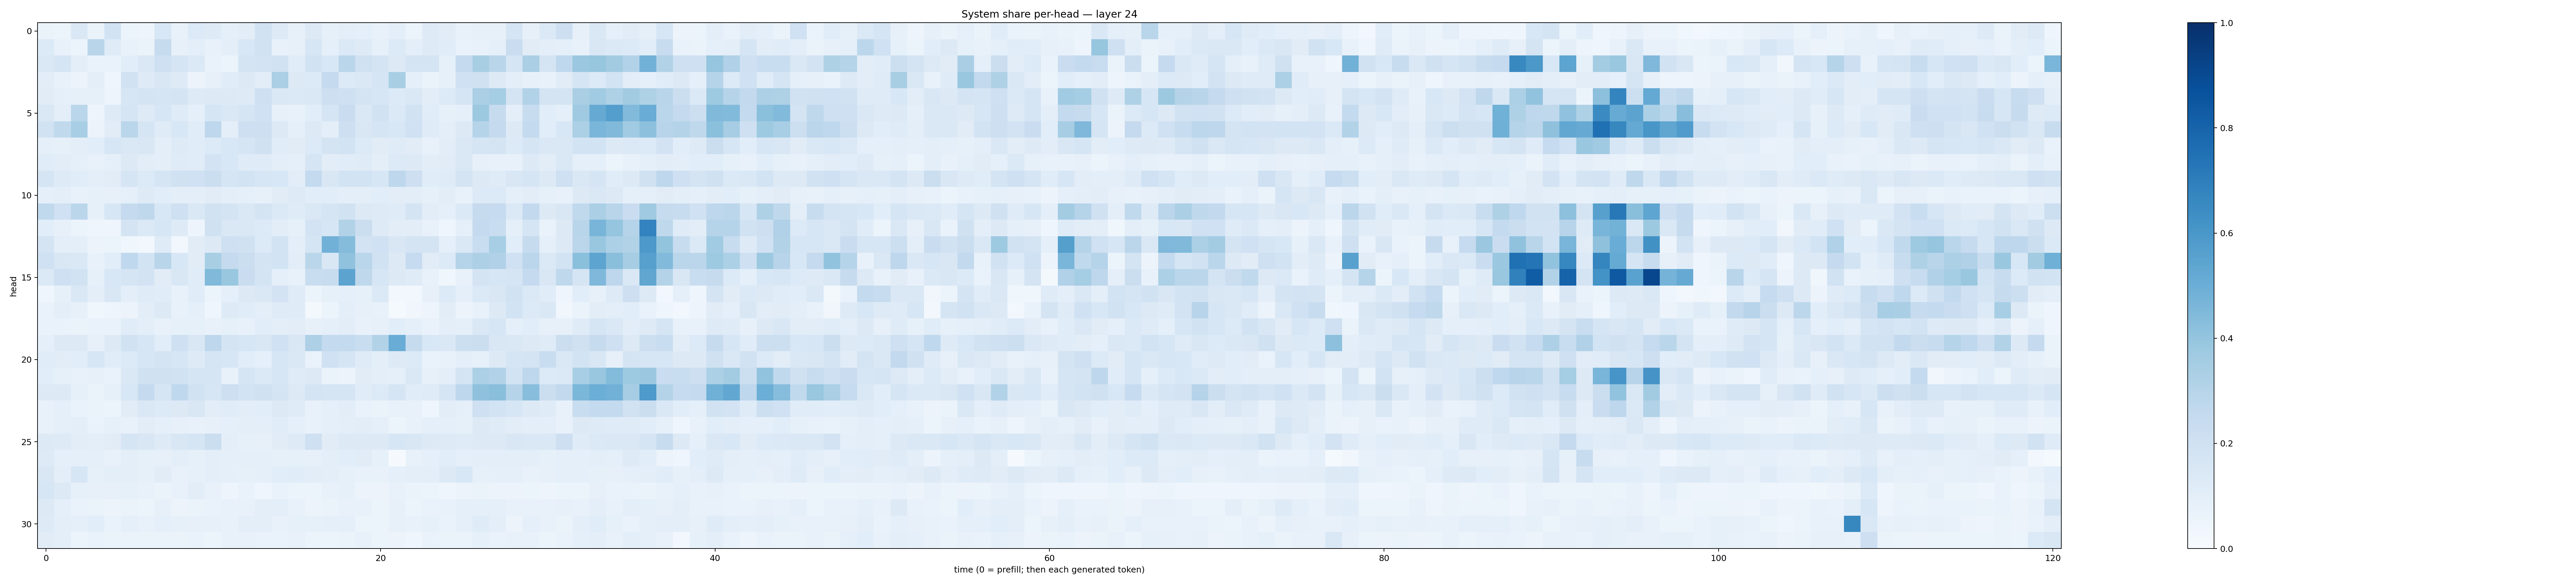

Data behind this chart, as committed beside it:
0.06542035, 0.061144885, 0.14381091, 0.06483669, 0.18602419, 0.05283602, 0.049254134, 0.15265232, 0.07268252, 0.13667871, 0.121335715, 0.0890496, 0.103919305, 0.19449216, 0.12258402, 0.07914614, 0.12865263, 0.08489792, 0.099871814, 0.091114886, 0.07301794, 0.09539268, 0.060823496, 0.124004476
0.1332, 0.07509, 0.05257, 0.2915, 0.1204, 0.07101, 0.06577, 0.2425, 0.08167, 0.09752, 0.07486, 0.09763, 0.1553, 0.1934, 0.078, 0.0812, 0.1571, 0.09238, 0.1384, 0.1217, 0.08264, 0.1356, 0.1015, 0.1239
0.1439, 0.1648, 0.09994, 0.0685, 0.0669, 0.1058, 0.1467, 0.2081, 0.1644, 0.14, 0.06754, 0.06227, 0.1779, 0.1807, 0.1913, 0.1159, 0.1891, 0.1548, 0.2889, 0.1984, 0.1773, 0.1292, 0.1758, 0.1752
0.1027, 0.07178, 0.05802, 0.09563, 0.04587, 0.1937, 0.1238, 0.1514, 0.1223, 0.05628, 0.07913, 0.1163, 0.1283, 0.1024, 0.3327, 0.1324, 0.1335, 0.2537, 0.1351, 0.1434, 0.1698, 0.3404, 0.08794, 0.0661
0.1124, 0.08697, 0.08353, 0.08222, 0.04905, 0.1632, 0.1797, 0.166, 0.1724, 0.1217, 0.1258, 0.1268, 0.1227, 0.2084, 0.1472, 0.14, 0.1464, 0.2138, 0.2076, 0.1773, 0.1597, 0.1336, 0.1458, 0.1054
0.1428, 0.09458, 0.2863, 0.0497, 0.1221, 0.1693, 0.1241, 0.1582, 0.1174, 0.08936, 0.1696, 0.1452, 0.1669, 0.203, 0.0819, 0.07664, 0.1092, 0.1663, 0.2297, 0.1475, 0.1947, 0.1393, 0.1932, 0.1158
0.1876, 0.2652, 0.3469, 0.05855, 0.1125, 0.2857, 0.166, 0.1195, 0.1538, 0.1142, 0.2753, 0.09462, 0.2126, 0.2115, 0.1317, 0.09264, 0.1287, 0.09512, 0.2123, 0.1522, 0.1712, 0.1542, 0.2021, 0.1204
0.08684, 0.08276, 0.09532, 0.1092, 0.1567, 0.1465, 0.1485, 0.0982, 0.1235, 0.1168, 0.1353, 0.156, 0.1674, 0.1976, 0.116, 0.1097, 0.1334, 0.1795, 0.1869, 0.1346, 0.1106, 0.1176, 0.1102, 0.07177
0.1137, 0.1051, 0.08938, 0.07616, 0.09217, 0.1279, 0.105, 0.09911, 0.1209, 0.1135, 0.1805, 0.1541, 0.1208, 0.1179, 0.1007, 0.08686, 0.1654, 0.1032, 0.117, 0.1186, 0.09457, 0.1336, 0.1288, 0.1019
0.1706, 0.1238, 0.116, 0.09952, 0.1114, 0.1651, 0.136, 0.17, 0.1976, 0.1994, 0.2197, 0.1715, 0.1862, 0.1614, 0.1557, 0.1032, 0.2546, 0.152, 0.1845, 0.1842, 0.1621, 0.2757, 0.2142, 0.1158
0.08879, 0.09614, 0.0731, 0.08544, 0.07996, 0.08971, 0.1237, 0.1091, 0.098, 0.09396, 0.1096, 0.101, 0.08766, 0.08021, 0.1132, 0.1218, 0.1074, 0.1077, 0.09693, 0.09752, 0.1079, 0.1034, 0.1052, 0.08347
0.2622, 0.2028, 0.2826, 0.08445, 0.1633, 0.2518, 0.2705, 0.1526, 0.2055, 0.1415, 0.1925, 0.1769, 0.1407, 0.1788, 0.1388, 0.1207, 0.1474, 0.1651, 0.1943, 0.1304, 0.1244, 0.1189, 0.1724, 0.1039
0.1074, 0.08088, 0.05143, 0.0444, 0.0451, 0.1734, 0.1402, 0.1625, 0.1236, 0.05075, 0.1984, 0.1468, 0.1469, 0.1334, 0.1033, 0.08417, 0.1807, 0.1627, 0.3134, 0.2258, 0.1224, 0.1053, 0.1047, 0.0723
0.1744, 0.09798, 0.0943, 0.05629, 0.06161, 0.03803, 0.03084, 0.1197, 0.02893, 0.1116, 0.1285, 0.2075, 0.1963, 0.135, 0.1855, 0.09544, 0.1696, 0.481, 0.4353, 0.1808, 0.2023, 0.1493, 0.1792, 0.176
0.1999, 0.1512, 0.1415, 0.07131, 0.1062, 0.2672, 0.1839, 0.2912, 0.1549, 0.1127, 0.3404, 0.2538, 0.2194, 0.1737, 0.1845, 0.1046, 0.2887, 0.1502, 0.4071, 0.2889, 0.1933, 0.1319, 0.2493, 0.1104
0.1388, 0.2059, 0.1895, 0.08363, 0.1525, 0.1646, 0.1811, 0.1105, 0.149, 0.1151, 0.4465, 0.3899, 0.2293, 0.1767, 0.09295, 0.07126, 0.2325, 0.2378, 0.5448, 0.2733, 0.1591, 0.1258, 0.1209, 0.07483
0.04559, 0.08508, 0.1428, 0.09552, 0.1523, 0.09774, 0.1202, 0.1138, 0.07749, 0.1146, 0.06206, 0.09118, 0.1297, 0.1424, 0.1814, 0.1186, 0.05129, 0.08499, 0.08683, 0.0834, 0.139, 0.02702, 0.02845, 0.0782
0.06873, 0.09698, 0.08133, 0.0365, 0.04936, 0.05706, 0.1024, 0.1291, 0.07699, 0.09154, 0.04113, 0.1237, 0.1161, 0.09704, 0.1178, 0.1205, 0.02208, 0.05304, 0.09747, 0.07922, 0.07541, 0.01557, 0.03491, 0.04699
0.0691, 0.06989, 0.06557, 0.07021, 0.06855, 0.1146, 0.0979, 0.07524, 0.08308, 0.08444, 0.07669, 0.0843, 0.07638, 0.1083, 0.09477, 0.1022, 0.08072, 0.08674, 0.1028, 0.07523, 0.0802, 0.1064, 0.08969, 0.06979
0.09014, 0.1288, 0.1262, 0.08105, 0.1272, 0.1875, 0.163, 0.1092, 0.2055, 0.1523, 0.276, 0.1725, 0.1602, 0.1496, 0.2023, 0.1519, 0.3259, 0.2578, 0.2551, 0.2338, 0.3113, 0.5069, 0.2435, 0.1531
0.1171, 0.1095, 0.1091, 0.1568, 0.1156, 0.1365, 0.1598, 0.1751, 0.16, 0.1219, 0.1676, 0.1591, 0.106, 0.09052, 0.1613, 0.1452, 0.06867, 0.1995, 0.171, 0.1197, 0.09887, 0.1295, 0.1338, 0.06704
0.109, 0.08375, 0.07266, 0.08151, 0.06987, 0.1408, 0.1954, 0.199, 0.1942, 0.1679, 0.1679, 0.07328, 0.1644, 0.1394, 0.1567, 0.1193, 0.1327, 0.0655, 0.05829, 0.1104, 0.09526, 0.09094, 0.1435, 0.08011
0.1305, 0.128, 0.08571, 0.06449, 0.08383, 0.1537, 0.251, 0.167, 0.2658, 0.1944, 0.1635, 0.2117, 0.1854, 0.1971, 0.174, 0.132, 0.1792, 0.1715, 0.1712, 0.1158, 0.135, 0.1706, 0.1171, 0.1211
0.07626, 0.09176, 0.06682, 0.06426, 0.05338, 0.1118, 0.1419, 0.1345, 0.1275, 0.1508, 0.1045, 0.1161, 0.1024, 0.1068, 0.125, 0.1204, 0.07215, 0.09339, 0.1037, 0.07014, 0.06609, 0.07347, 0.07096, 0.04655
0.07072, 0.08879, 0.1006, 0.07028, 0.08385, 0.07203, 0.1017, 0.08598, 0.07911, 0.07653, 0.0816, 0.0905, 0.09441, 0.0972, 0.117, 0.08666, 0.07452, 0.09198, 0.09452, 0.103, 0.0879, 0.06064, 0.0734, 0.08923
0.1281, 0.1237, 0.105, 0.09949, 0.1108, 0.1663, 0.1504, 0.1231, 0.1521, 0.1692, 0.2212, 0.0947, 0.08547, 0.07839, 0.1117, 0.1228, 0.2063, 0.1128, 0.1271, 0.1327, 0.1302, 0.1622, 0.1506, 0.1322
0.1216, 0.09234, 0.08651, 0.09091, 0.07168, 0.1001, 0.0843, 0.08013, 0.09398, 0.08323, 0.09403, 0.08974, 0.08847, 0.09231, 0.08431, 0.08469, 0.07949, 0.09978, 0.1079, 0.1105, 0.08378, 0.01011, 0.07595, 0.08809
0.1511, 0.1005, 0.1579, 0.08567, 0.09719, 0.09504, 0.08578, 0.1104, 0.07285, 0.08225, 0.09903, 0.09228, 0.08268, 0.09205, 0.1084, 0.1157, 0.1031, 0.09785, 0.08209, 0.07443, 0.07669, 0.0885, 0.09789, 0.09828
0.1578, 0.1258, 0.08261, 0.08068, 0.07829, 0.08573, 0.0718, 0.06533, 0.07612, 0.1026, 0.07612, 0.04982, 0.06793, 0.04683, 0.07004, 0.06179, 0.06153, 0.07427, 0.08265, 0.0558, 0.05641, 0.07367, 0.0648, 0.05988
0.1302, 0.09334, 0.06674, 0.06398, 0.05517, 0.06432, 0.05401, 0.08157, 0.05592, 0.06282, 0.07004, 0.07269, 0.07516, 0.09381, 0.1004, 0.07724, 0.05666, 0.06347, 0.0744, 0.07323, 0.06099, 0.08027, 0.06213, 0.06673
0.1226, 0.09899, 0.08781, 0.1056, 0.06691, 0.09019, 0.07607, 0.09105, 0.08277, 0.08189, 0.07923, 0.07727, 0.09714, 0.1008, 0.07584, 0.0852, 0.0832, 0.08856, 0.08733, 0.0599, 0.05894, 0.08191, 0.07544, 0.08451
0.1095, 0.09648, 0.06076, 0.06932, 0.06364, 0.06639, 0.06265, 0.064, 0.0648, 0.06824, 0.05159, 0.07414, 0.07208, 0.06997, 0.0698, 0.07036, 0.06139, 0.05281, 0.06314, 0.07502, 0.06039, 0.05746, 0.04614, 0.06673
